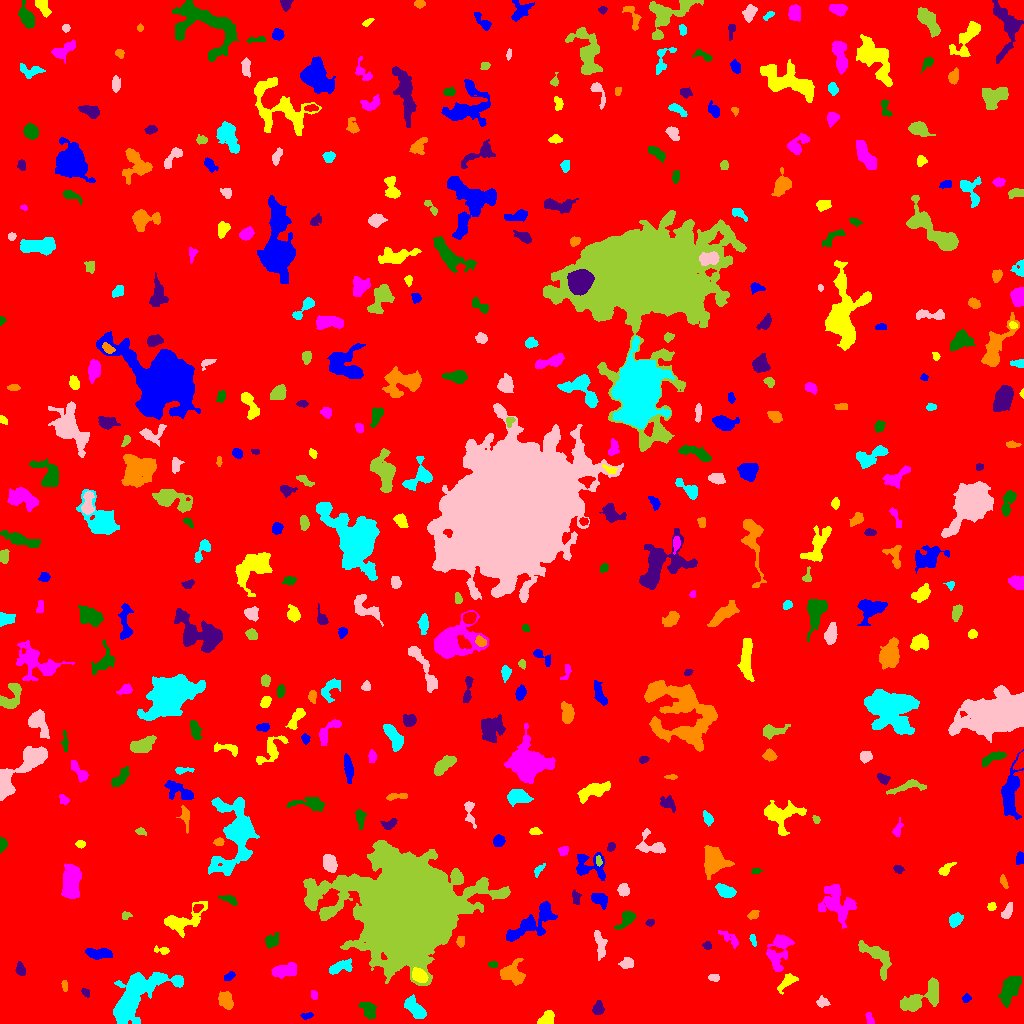

Source data for this figure (header and first rows):
ID, X, Y, A, B, theta, total_flux, mu_max, mu_median, mu_mean, R_fwhm, R_e, R10, R90, x_start, x_end, y_start, y_end, area, greylevel
0, 502.2, 518.7, 298.9, 295, -0.9761, 1597274, 13.0, 1.0, 1.823, 64.2, 230.2, 86.03, 388, 0, 1023, 0, 1023, 876278, 1.823
1, 306.5, 7.59, 3.077, 1.456, 0.1665, 100.0, 3.0, 1.0, 1.389, 3.09, 2.459, 0.9772, 3.909, 300, 313, 4, 11, 72, 7.389
2, 546.9, 5.385, 4.262, 2.944, 0.6913, 697.0, 7.0, 4.0, 3.872, 5.642, 4.37, 1.693, 6.628, 537, 554, 0, 13, 180, 7.872
3, 869.5, 3.712, 3.174, 1.681, -1.208, 125.0, 4.0, 1.0, 1.506, 3.338, 2.706, 0.9772, 4.406, 865, 874, 0, 11, 83, 6.506
4, 368.4, 13.74, 4.653, 3.114, -1.009, 789.0, 8.0, 3.0, 3.67, 5.726, 4.652, 1.784, 7.291, 358, 376, 4, 21, 215, 7.67
5, 598.4, 15.69, 3.176, 2.27, 1.449, 309.0, 6.0, 2.0, 2.272, 4.068, 3.338, 1.262, 5.323, 592, 604, 9, 23, 136, 7.272
6, 226.2, 23.19, 4.472, 2.998, -1.165, 1128, 10.0, 5.0, 5.036, 6.077, 4.618, 1.871, 7.291, 218, 233, 14, 32, 224, 9.036
7, 414.6, 15.66, 6.737, 2.976, -0.8115, 1312, 8.0, 4.0, 4.232, 7.421, 5.499, 2.257, 8.519, 404, 426, 5, 29, 310, 8.232
8, 822.6, 21.51, 2.763, 2.174, -0.233, 133.0, 3.0, 1.0, 1.22, 3.385, 2.985, 1.128, 4.82, 816, 830, 16, 28, 109, 7.22
9, 932.7, 30.74, 4.596, 2.187, -1.489, 425.0, 6.0, 2.0, 2.623, 4.983, 3.868, 1.493, 6.103, 928, 937, 21, 42, 162, 9.623
10, 669.7, 20.73, 15.51, 9.914, 1.017, 3534, 13.0, 3.0, 3.552, 4.26, 9.674, 3.338, 15.45, 640, 698, 0, 47, 995, 7.552
11, 966.5, 25.4, 1.924, 1.798, 0.4263, 134.0, 5.0, 2.0, 2.0, 2.706, 2.257, 0.7979, 3.656, 962, 971, 21, 30, 67, 7.0
12, 787.4, 42.22, 5.402, 2.393, 0.7845, 578.0, 8.0, 2.0, 3.01, 4.107, 3.827, 1.493, 6.555, 777, 798, 29, 50, 192, 8.01
13, 314, 28.09, 2.252, 1.603, -1.403, 191.0, 7.0, 3.0, 3.081, 2.523, 2.326, 0.7979, 3.785, 311, 317, 24, 33, 62, 7.081
14, 1010, 36.05, 6.91, 3.294, 1.215, 1639, 16.0, 3.0, 3.708, 4.26, 5.293, 1.871, 9.407, 998, 1021, 16, 47, 442, 8.708
15, 85.56, 30.9, 2.395, 1.571, -0.895, 120.0, 4.0, 2.0, 1.846, 3.478, 2.459, 0.7979, 3.949, 81, 89, 26, 35, 65, 6.846
16, 64.67, 38.22, 2.787, 1.161, -1.545, 122.0, 6.0, 2.0, 1.906, 2.394, 2.111, 0.7979, 3.613, 61, 67, 32, 43, 64, 7.906
17, 135.4, 26.17, 18.69, 8.117, 0.7129, 10749, 25.0, 6.0, 7.114, 7.797, 11.08, 3.868, 18.87, 113, 183, 0, 51, 1511, 10.11
18, 714.1, 45.58, 2.886, 1.726, -0.1633, 139.0, 4.0, 2.0, 1.759, 3.656, 2.764, 1.128, 4.442, 708, 719, 42, 49, 79, 6.759
19, 913.8, 21.77, 10.56, 4.506, 0.5138, 973.0, 7.0, 2.0, 2.187, 5.323, 5.726, 2.111, 9.558, 900, 938, 12, 46, 445, 7.187
20, 920.6, 53.27, 2.893, 1.574, 0.4514, 107.0, 4.0, 1.0, 1.574, 2.932, 2.185, 0.7979, 3.868, 914, 927, 47, 57, 68, 6.574
21, 229.4, 47.17, 3.208, 1.688, 0.6267, 128.0, 5.0, 1.0, 1.542, 1.784, 2.706, 0.7979, 4.406, 224, 235, 43, 52, 83, 6.542
22, 419.4, 47.75, 3.729, 2.742, -0.5532, 1581, 20.0, 8.0, 7.985, 5.015, 4.146, 1.596, 6.457, 412, 428, 41, 56, 198, 21.98
23, 283.8, 52.58, 5.804, 2.75, 0.148, 845.0, 8.0, 2.0, 2.798, 5.781, 4.951, 1.871, 7.919, 271, 296, 45, 61, 302, 7.798
24, 492.7, 58.98, 2.386, 1.428, -0.02456, 166.0, 6.0, 3.0, 2.814, 3.241, 2.326, 0.9772, 3.7, 488, 497, 56, 62, 59, 9.814
25, 20.41, 53.8, 3.254, 2.109, -1.29, 222.0, 4.0, 2.0, 1.93, 4.754, 3.241, 1.262, 5.171, 15, 25, 48, 62, 115, 6.93
26, 511.7, 50.74, 5.851, 5.471, -0.3716, 1316, 9.0, 3.0, 3.357, 5.015, 5.997, 2.185, 9.805, 500, 525, 38, 65, 392, 7.357
27, 340.3, 56.53, 6.748, 2.795, 0.3242, 493.0, 5.0, 2.0, 2.107, 4.918, 4.886, 1.954, 7.506, 329, 352, 49, 65, 234, 8.107
28, 626.6, 60.43, 3.387, 2.687, 0.1427, 481.0, 6.0, 4.0, 3.537, 5.585, 3.909, 1.596, 5.89, 618, 633, 55, 66, 136, 7.537
29, 878.3, 66.12, 11.13, 4.907, -0.8194, 1052, 7.0, 2.0, 2.253, 5.726, 6.024, 2.257, 10.08, 858, 891, 43, 83, 467, 7.253
30, 55.76, 72.83, 3.982, 1.438, -1.51, 131.0, 3.0, 1.0, 1.337, 3.742, 3.09, 1.128, 4.652, 52, 59, 65, 79, 98, 6.337
31, 99.51, 69.9, 6.207, 2.339, -0.02156, 681.0, 7.0, 3.0, 2.713, 5.171, 4.754, 1.871, 7.356, 85, 112, 64, 75, 251, 7.713
32, 161.5, 73.25, 4.324, 1.839, -0.1394, 118.0, 3.0, 1.0, 1.269, 3.385, 2.985, 1.128, 4.652, 154, 169, 69, 78, 93, 6.269
33, 779.2, 74.08, 10.31, 4.749, 1.28, 1877, 12.0, 3.0, 3.603, 5.412, 6.555, 2.326, 11.08, 766, 794, 52, 89, 521, 7.603
34, 271.3, 82.82, 3.693, 2.827, 0.6003, 403.0, 6.0, 2.0, 2.428, 4.82, 3.989, 1.493, 6.206, 265, 278, 75, 91, 166, 7.428
35, 707.2, 77.59, 2.141, 1.925, -0.3813, 116.0, 3.0, 2.0, 1.731, 3.432, 2.523, 0.9772, 4.029, 702, 711, 74, 82, 67, 6.731
36, 460.5, 82.21, 2.581, 1.878, 1.462, 160.0, 4.0, 2.0, 1.882, 4.029, 2.764, 0.9772, 4.406, 456, 464, 76, 87, 85, 6.882
37, 753.1, 83.57, 2.556, 1.275, -1.322, 157.0, 6.0, 2.0, 2.343, 2.932, 2.185, 0.7979, 3.568, 749, 756, 77, 89, 67, 8.343
38, 600.3, 79.12, 7.632, 2.375, -1.383, 519.0, 5.0, 2.0, 2.237, 5.585, 4.652, 1.871, 7.136, 594, 607, 63, 93, 232, 7.237
39, 407, 114.1, 22.94, 21.11, -0.01122, 301014, 195.0, 11.0, 24.44, 12.07, 23.47, 7.695, 45.42, 303, 510, 38, 183, 12314, 27.44
40, 94.42, 93.3, 7.463, 3.081, -0.8339, 1467, 9.0, 4.0, 4.327, 6.817, 5.836, 2.394, 9.08, 83, 107, 83, 109, 339, 8.327
41, 531.6, 100.1, 15.61, 5.252, 0.6251, 2523, 8.0, 3.0, 3.447, 10.52, 8.649, 3.385, 13.39, 506, 557, 82, 122, 732, 7.447
42, 181.7, 103.6, 12.41, 4.878, 0.4408, 1638, 9.0, 3.0, 3.091, 5.997, 6.482, 2.459, 10.82, 164, 207, 86, 122, 530, 8.091
43, 731.7, 83.81, 5.672, 2.119, -0.7038, 231.0, 5.0, 1.0, 1.383, 3.141, 3.09, 1.128, 5.836, 718, 738, 75, 93, 167, 6.383
44, 627.2, 105.1, 5.534, 2.772, 0.8052, 485.0, 6.0, 2.0, 2.299, 4.72, 4.184, 1.596, 7.001, 614, 636, 94, 112, 211, 7.299
45, 649.5, 100.6, 2.009, 1.456, 0.1516, 125.0, 4.0, 2.0, 2.119, 3.478, 2.257, 0.9772, 3.385, 645, 654, 97, 104, 59, 9.119
46, 753.2, 108.7, 3.064, 1.996, 0.4734, 255.0, 5.0, 3.0, 2.833, 4.146, 3.241, 1.262, 4.82, 747, 759, 104, 113, 90, 6.833
47, 954.8, 103.4, 3.257, 2.534, 0.7395, 661.0, 10.0, 4.0, 4.03, 4.82, 3.656, 1.493, 5.698, 949, 963, 96, 111, 164, 9.03
48, 1007, 112.4, 4.402, 1.905, 1.084, 407.0, 5.0, 3.0, 2.993, 5.109, 3.7, 1.596, 5.585, 1001, 1012, 105, 121, 136, 7.993
49, 125.8, 107.7, 2.288, 2.069, 0.6928, 157.0, 4.0, 2.0, 2.309, 3.989, 2.706, 0.9772, 4.029, 122, 132, 104, 112, 68, 7.309
50, 197.4, 115.4, 2.452, 1.827, 0.6759, 197.0, 5.0, 2.0, 2.558, 3.385, 2.646, 0.9772, 4.184, 193, 203, 111, 119, 77, 11.56
51, 599.5, 124.3, 4.199, 2.832, -0.3981, 792.0, 8.0, 4.0, 4.062, 5.585, 4.222, 1.693, 6.817, 591, 607, 114, 130, 195, 8.062
52, 991.5, 116.7, 2.079, 1.693, 0.8037, 159.0, 6.0, 2.0, 2.304, 2.985, 2.326, 0.7979, 3.785, 987, 996, 113, 121, 69, 7.304
53, 836.9, 120.1, 9.916, 7.308, -0.8747, 2376, 8.0, 3.0, 3.168, 9.288, 8.777, 3.338, 13.72, 818, 856, 95, 139, 750, 7.168
54, 229.4, 123.6, 4.87, 1.571, -0.3384, 185.0, 4.0, 1.0, 1.516, 4.334, 3.29, 1.128, 5.14, 218, 237, 118, 128, 122, 6.516
55, 575.8, 125.4, 3.487, 1.911, -1.445, 143.0, 2.0, 2.0, 1.388, 5.352, 3.338, 1.493, 4.886, 572, 581, 119, 134, 103, 7.388
56, 1004, 141.6, 3.383, 1.424, -1.124, 114.0, 3.0, 1.0, 1.373, 3.523, 2.821, 0.9772, 4.297, 1000, 1008, 135, 149, 83, 6.373
57, 726.5, 131.8, 4.705, 2.693, -0.44, 754.0, 9.0, 3.0, 3.475, 4.26, 4.37, 1.693, 6.933, 715, 736, 126, 140, 217, 8.475
58, 623.8, 133.1, 2.913, 2.455, -1.522, 409.0, 7.0, 3.0, 3.075, 4.222, 3.432, 1.382, 5.323, 617, 629, 127, 140, 133, 8.075
59, 456.7, 146.2, 2.917, 2.044, -1.349, 271.0, 5.0, 3.0, 2.683, 4.146, 3.192, 1.262, 4.886, 452, 461, 140, 153, 101, 9.683
... 407 more rows
